Run: headless pygame with SDL's dummy video driver; simulated clock (each Clock.tick advances the game by its frame time, no real sleeping); random seed 0; keys injected as events and as key.get_pressed() state; no mouse input.
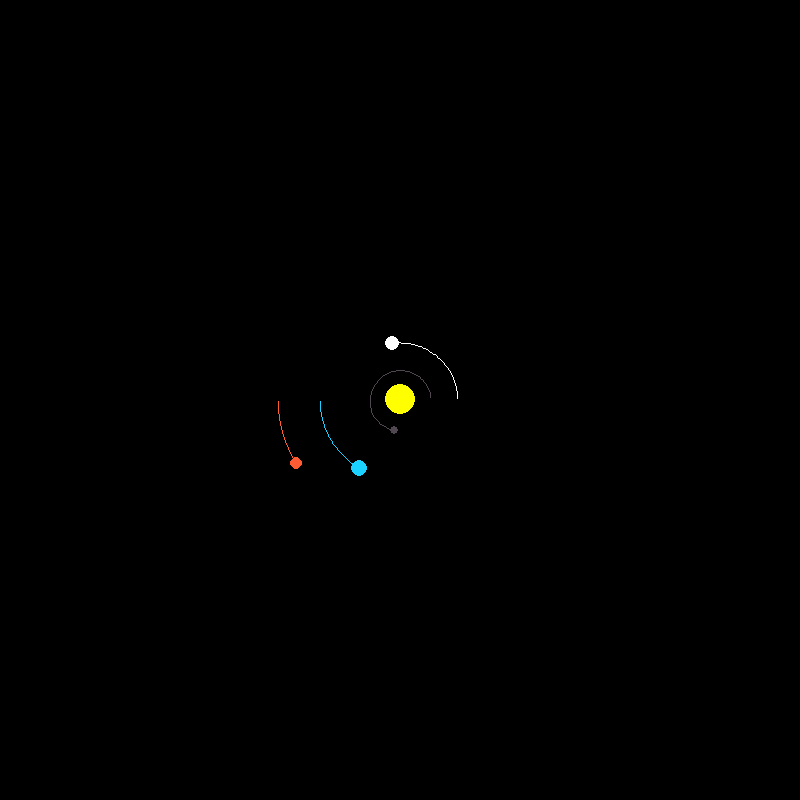
Frame 1 of 4 · flips 1–60 · no input
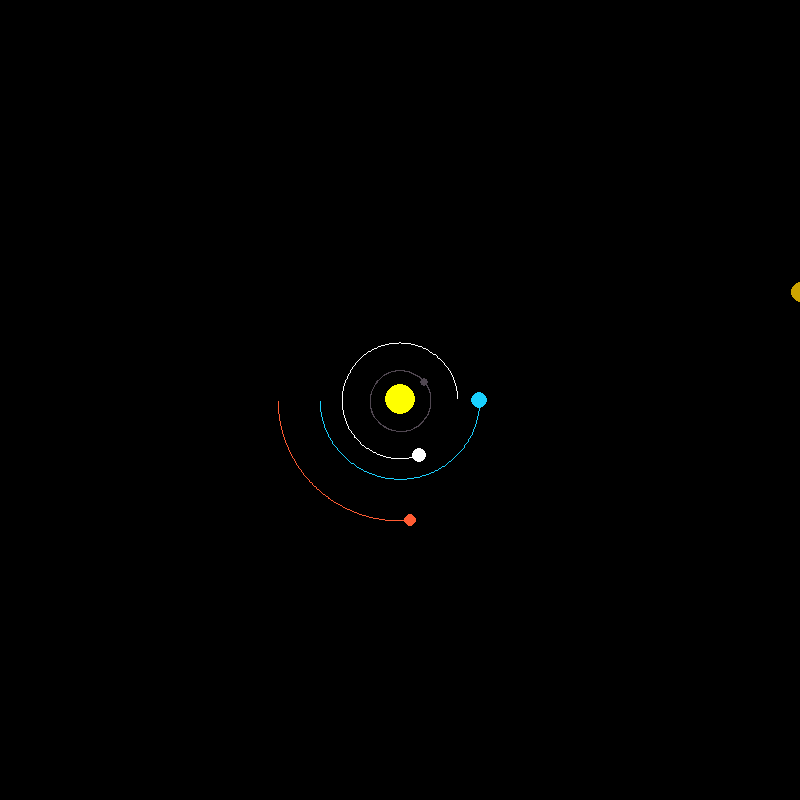
Frame 2 of 4 · flips 61–180 · tapped SPACE, RETURN · held RIGHT (→), D
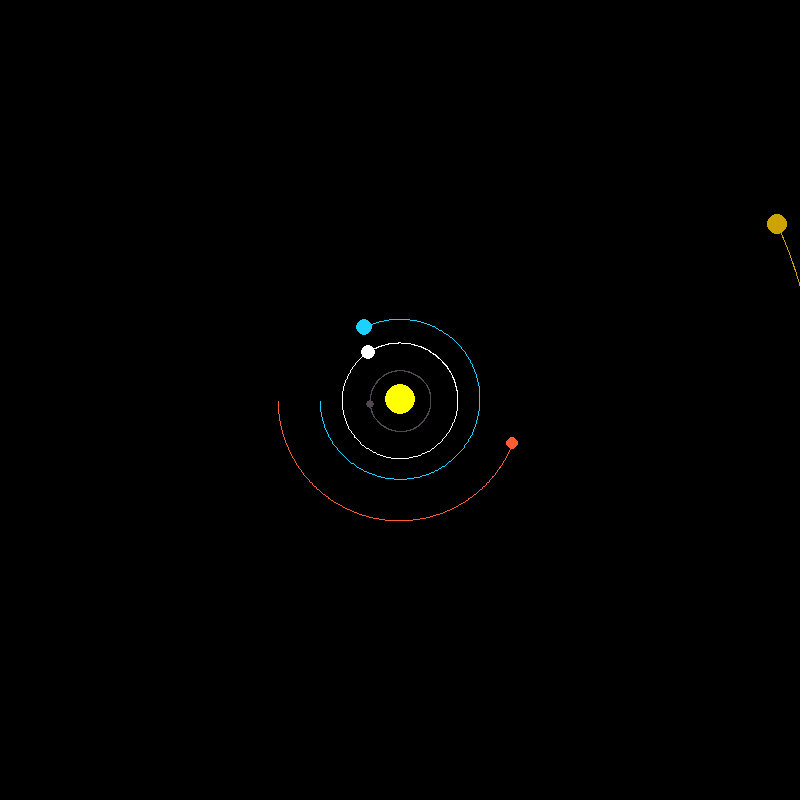
Frame 3 of 4 · flips 181–300 · held DOWN (↓), S
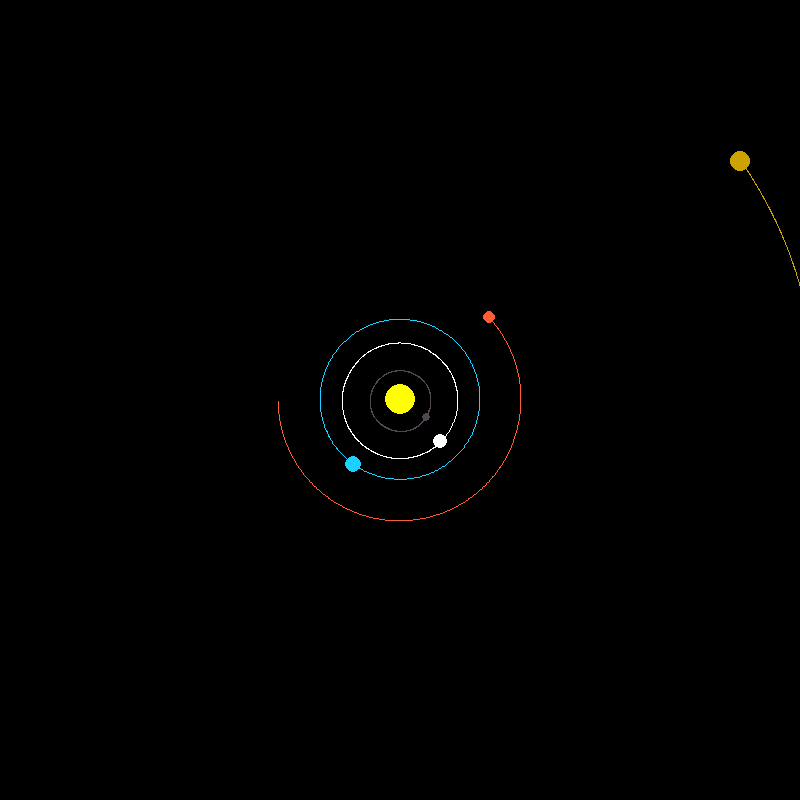
Frame 4 of 4 · flips 301–420 · held LEFT (←), A, UP (↑), W

The pygame program that drew these frames:

import pygame
import math
pygame.init()

WIDTH, HEIGHT = 800, 800
WIN = pygame.display.set_mode((WIDTH, HEIGHT))
pygame.display.set_caption("Planet Simulation")

BLACK = (0, 0, 0)
WHITE = (255, 255, 255)
YELLOW = (255, 255, 0)
BLUE = (26, 209, 255)
RED = (255, 92, 51)
GREY = (80, 71, 81)
ORANGE = (204, 163, 0)

class Planet:
    # astronomical unit, distance from the Sun to the Earth in meters
    AU = 149.6e6 * 1000
    G = 6.67428e-11
    SCALE = 80 / AU # 1 AU = 100 pixels
    TIMESTEP = 3600 * 24 # 1 day (3600 seconds = 1 hour)

    def __init__(self, x, y, radius, color, mass):
        self.x = x
        self.y = y
        self.radius = radius
        self.color = color
        self.mass = mass

        self.sun = False
        self.distance_to_sun = 0
        self.orbit = []

        self.x_velocity = 0
        self.y_velocity = 0

    def draw(self, win):
        x = self.x * self.SCALE + WIDTH / 2
        y = self.y * self.SCALE + HEIGHT / 2

        if len(self.orbit) > 2:
            updated_points = []
            for point in self.orbit:
                x, y = point
                x = x * self.SCALE + WIDTH / 2
                y = y * self.SCALE + HEIGHT / 2
                updated_points.append((x, y))
        
            pygame.draw.lines(win, self.color, False, updated_points, 1)

        pygame.draw.circle(win, self.color, (x, y), self.radius)

    def attraction(self, other):
        other_x, other_y = other.x, other.y
        distance_x = other_x - self.x
        distance_y = other_y - self.y
        distance = math.sqrt(distance_x ** 2 + distance_y ** 2)
        
        if other.sun:
            self.distance_to_sun = distance
        
        force = self.G * self.mass * other.mass / distance ** 2
        arc_tanget_angle = math.atan2(distance_y, distance_x)
        force_x = math.cos(arc_tanget_angle) * force
        force_y = math.sin(arc_tanget_angle) * force
        
        return force_x, force_y

    def update_position(self, planets):
        total_force_x = total_force_y = 0
        for planet in planets:
            if self == planet:
                continue

            fx, fy = self.attraction(planet)
            total_force_x += fx
            total_force_y += fy

        self.x_velocity += total_force_x / self.mass * self.TIMESTEP
        self.y_velocity += total_force_y / self.mass * self.TIMESTEP

        self.x += self.x_velocity * self.TIMESTEP
        self.y += self.y_velocity * self.TIMESTEP
        self.orbit.append((self.x, self.y))


def main():
    run = True
    clock = pygame.time.Clock()

    sun = Planet(0, 0, 15, YELLOW, 1.98892 * 10**30)
    sun.sun = True

    earth = Planet(-1 * Planet.AU, 0, 8, BLUE, 5.9742 * 10**24)
    earth.y_velocity = 29.783 * 1000

    mars = Planet(-1.524 * Planet.AU, 0, 6, RED, 6.39 * 10**23)
    mars.y_velocity = 24.077 * 1000

    mercury = Planet(0.387 * Planet.AU, 0, 4, GREY, 0.330 * 10**23)
    mercury.y_velocity = -47.4 * 1000

    venus = Planet(0.723 * Planet.AU, 0, 7, WHITE, 4.8685 * 10**24)
    venus.y_velocity = -35.02 * 1000

    jupiter = Planet(5.2 * Planet.AU, 0, 10, ORANGE, 1.898 * 10**27)
    jupiter.y_velocity = -13.1 * 1000

    planets = [sun, earth, mars, mercury, venus, jupiter]

    while run:
        clock.tick(60)
        WIN.fill(BLACK)

        for event in pygame.event.get():
            if event.type == pygame.QUIT:
                run = False
        for planet in planets:
            planet.update_position(planets)
            planet.draw(WIN)
        pygame.display.update()

    pygame.quit()


main()
